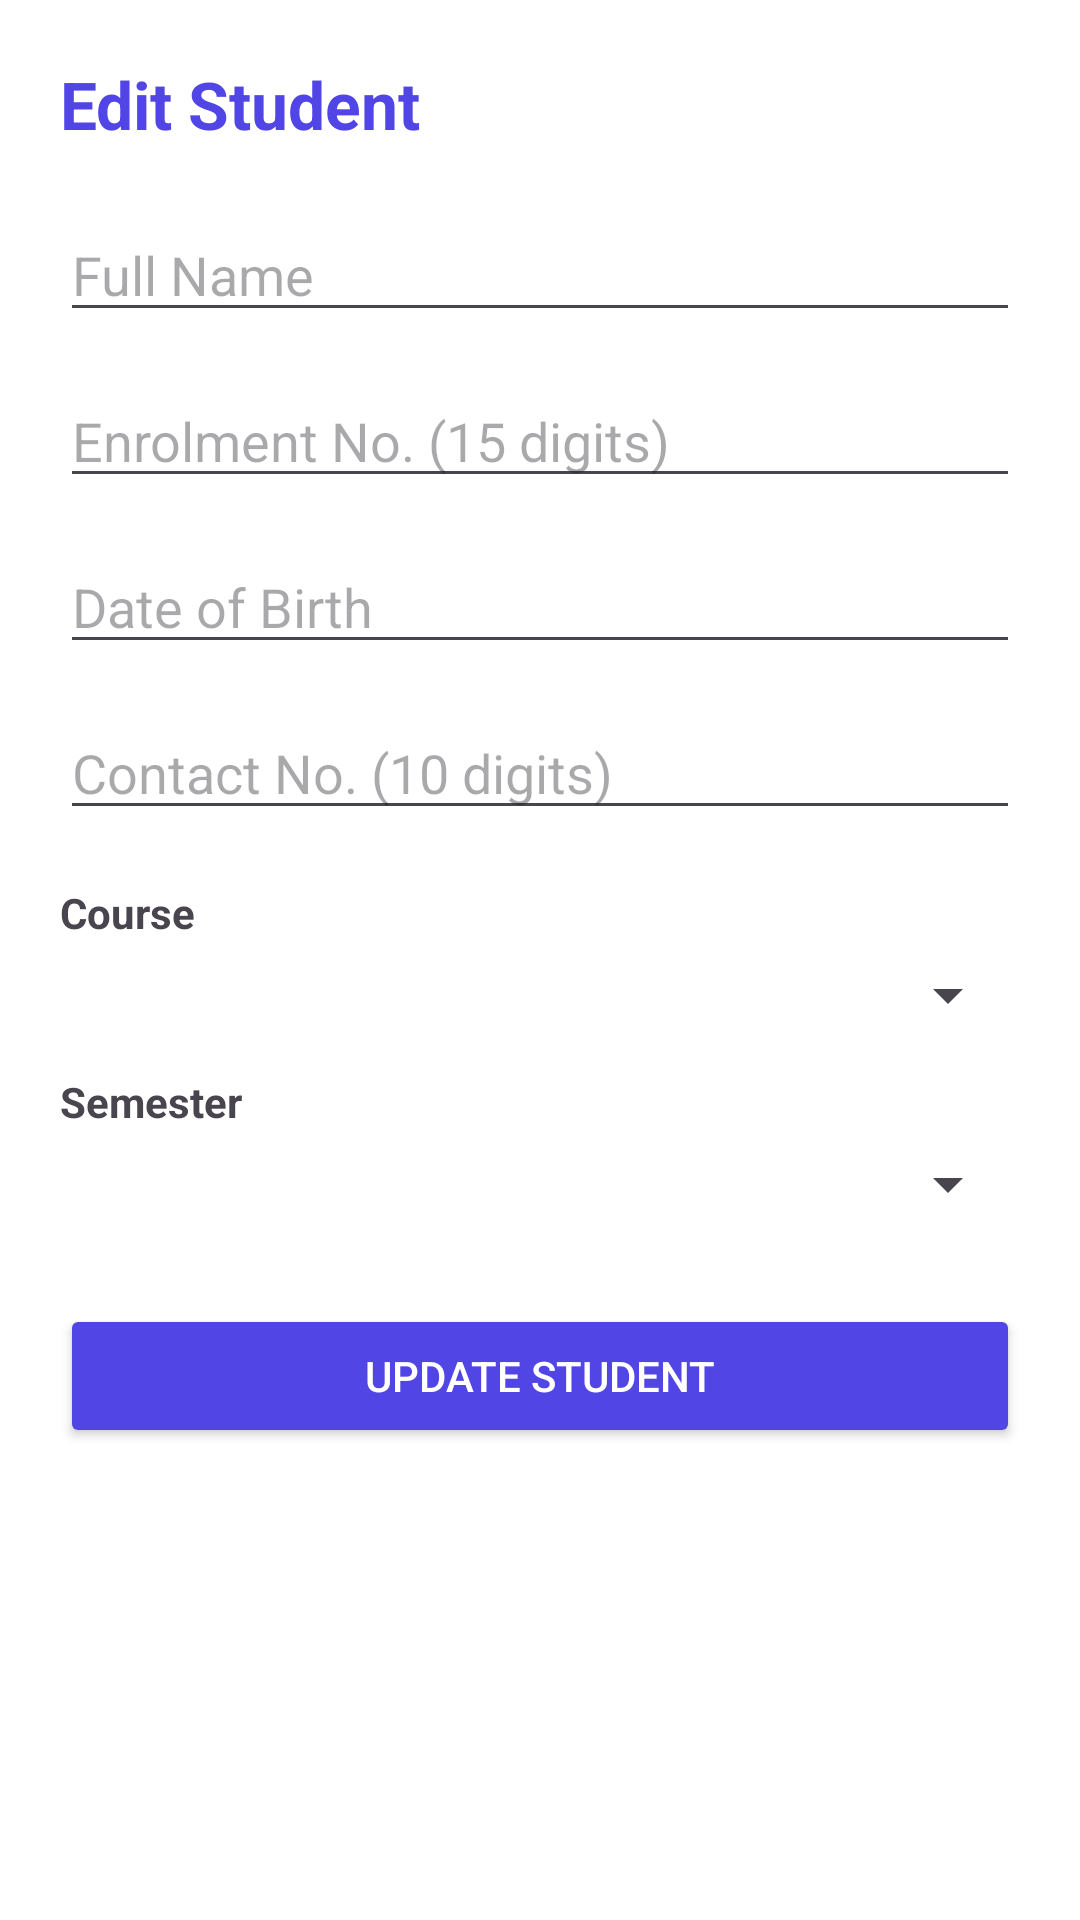

This screen was rendered from an Android layout file. Write that file and the resources it references.
<!-- AndroidManifest.xml: application theme Theme.StudentInfo -->
<!-- res/layout/activity_update.xml -->
<?xml version="1.0" encoding="utf-8"?>
<ScrollView xmlns:android="http://schemas.android.com/apk/res/android"
    xmlns:tools="http://schemas.android.com/tools"
    android:layout_width="match_parent"
    android:layout_height="match_parent"
    android:background="#FFFFFF"
    tools:context=".UpdateActivity">

    <LinearLayout
        android:layout_width="match_parent"
        android:layout_height="wrap_content"
        android:orientation="vertical"
        android:padding="20dp">

        <TextView
            android:layout_width="wrap_content"
            android:layout_height="wrap_content"
            android:text="Edit Student"
            android:textSize="22sp"
            android:textStyle="bold"
            android:textColor="#5145E5" />

        <EditText
            android:id="@+id/etName"
            android:layout_width="match_parent"
            android:layout_height="wrap_content"
            android:layout_marginTop="20dp"
            android:hint="Full Name"
            android:inputType="textPersonName" />

        <EditText
            android:id="@+id/etEnrollment"
            android:layout_width="match_parent"
            android:layout_height="wrap_content"
            android:layout_marginTop="14dp"
            android:hint="Enrolment No. (15 digits)"
            android:inputType="number"
            android:maxLength="15" />

        <EditText
            android:id="@+id/etDob"
            android:layout_width="match_parent"
            android:layout_height="wrap_content"
            android:layout_marginTop="14dp"
            android:focusable="false"
            android:hint="Date of Birth"
            android:inputType="none" />

        <EditText
            android:id="@+id/etContact"
            android:layout_width="match_parent"
            android:layout_height="wrap_content"
            android:layout_marginTop="14dp"
            android:hint="Contact No. (10 digits)"
            android:inputType="phone"
            android:maxLength="10" />

        <TextView
            android:layout_width="wrap_content"
            android:layout_height="wrap_content"
            android:layout_marginTop="18dp"
            android:text="Course"
            android:textStyle="bold" />

        <Spinner
            android:id="@+id/spCourse"
            android:layout_width="match_parent"
            android:layout_height="wrap_content"
            android:layout_marginTop="6dp" />

        <TextView
            android:layout_width="wrap_content"
            android:layout_height="wrap_content"
            android:layout_marginTop="14dp"
            android:text="Semester"
            android:textStyle="bold" />

        <Spinner
            android:id="@+id/spSemester"
            android:layout_width="match_parent"
            android:layout_height="wrap_content"
            android:layout_marginTop="6dp" />

        <Button
            android:id="@+id/updateBtn"
            android:layout_width="match_parent"
            android:layout_height="wrap_content"
            android:layout_marginTop="28dp"
            android:backgroundTint="#5145E5"
            android:text="Update Student"
            android:textColor="#FFFFFF" />

    </LinearLayout>

</ScrollView>
<!-- resources referenced by this layout -->
<resources>
  <style name="Theme.StudentInfo" parent="Base.Theme.StudentInfo" />
  <style name="Base.Theme.StudentInfo" parent="Theme.Material3.DayNight.NoActionBar">
          
          
      </style>
</resources>
